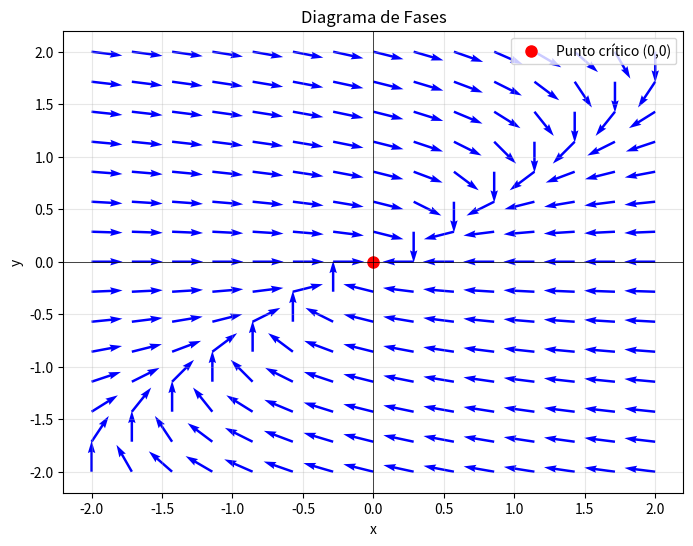

Here is the Python script that generated this plot:
import numpy as np
import matplotlib.pyplot as plt

# Definir el sistema
def sistema(X, Y):
    dxdt = -4*(X - Y)
    dydt =-Y
    return dxdt, dydt

# Crear malla de puntos
x = np.linspace(-2, 2, 15)
y = np.linspace(-2, 2, 15)
X, Y = np.meshgrid(x, y)

# Calcular derivadas
dxdt, dydt = sistema(X, Y)

# Normalizar para flechas de igual longitud
magnitude = np.sqrt(dxdt**2 + dydt**2)
dxdt_norm = dxdt / (magnitude + 1e-8)
dydt_norm = dydt / (magnitude + 1e-8)

# Dibujar
plt.figure(figsize=(8, 6))
plt.quiver(X, Y, dxdt_norm, dydt_norm, color='blue', scale=20)
plt.plot(0, 0, 'ro', markersize=8, label='Punto crítico (0,0)')
plt.xlabel('x')
plt.ylabel('y')
plt.title('Diagrama de Fases')
plt.grid(True, alpha=0.3)
plt.axhline(0, color='black', linewidth=0.5)
plt.axvline(0, color='black', linewidth=0.5)
plt.legend()
plt.show()
